Dataset: resized_256 (GitHub, wrooble/Brain_Tumor_MRI). Classes: glioma, meningioma, no tumor, pituitary tumor.

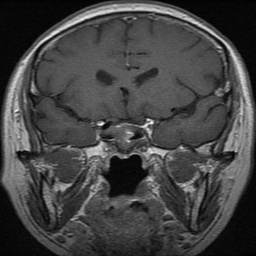
Label: pituitary tumor

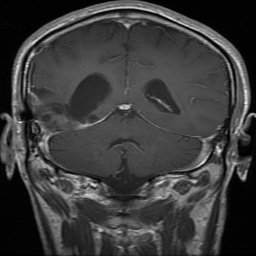
Label: glioma

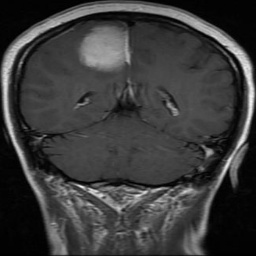
Label: meningioma

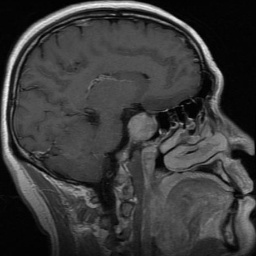
Label: pituitary tumor

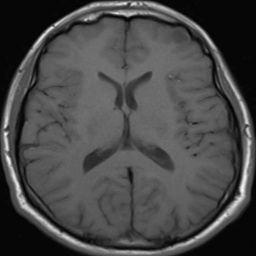
Label: no tumor

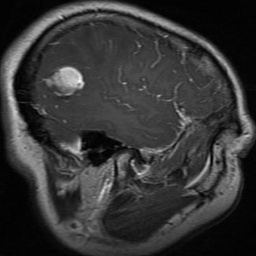
Label: glioma
